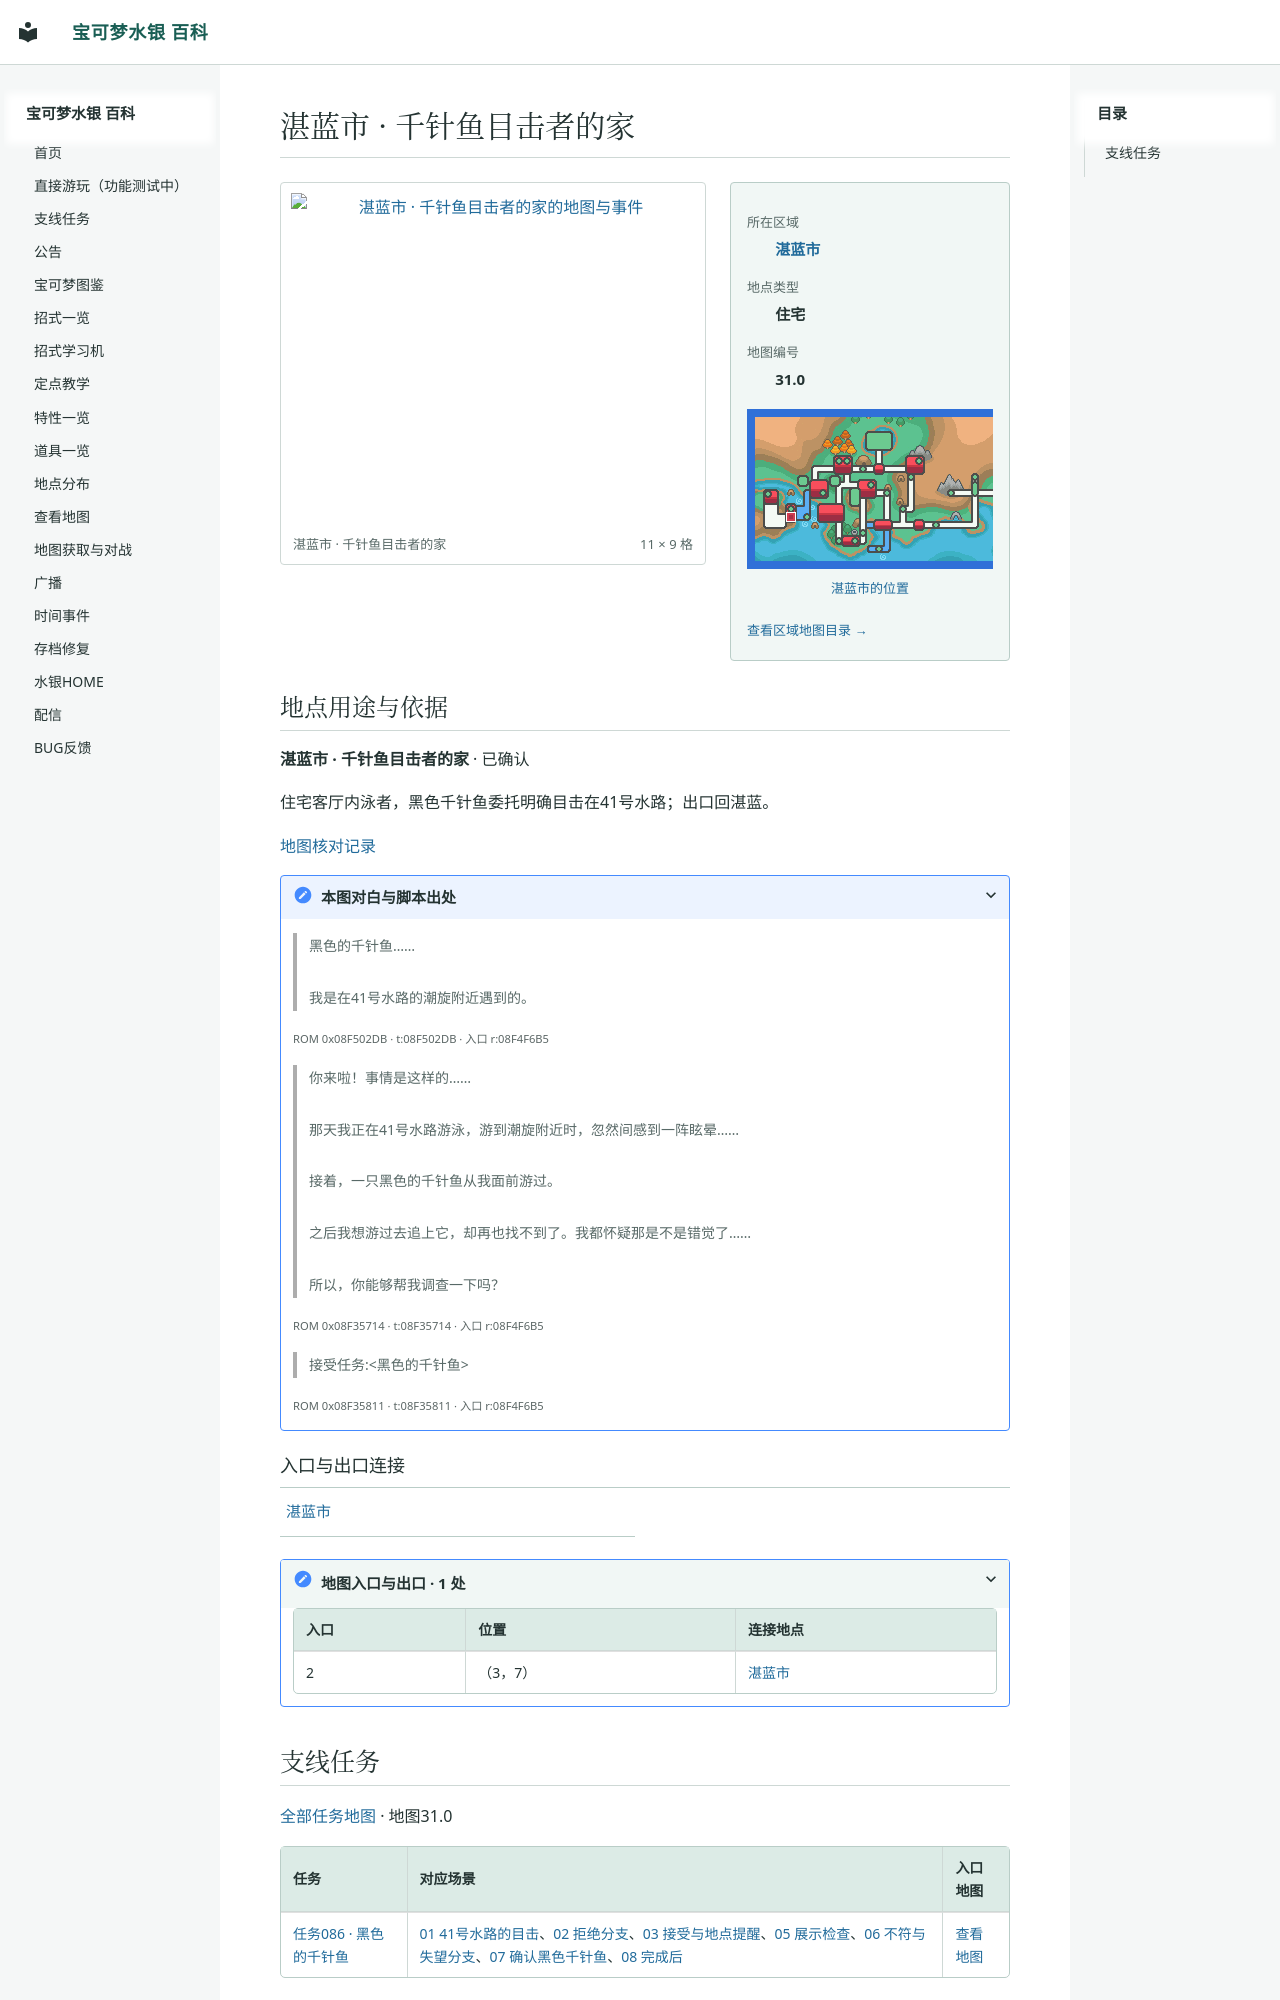

repository: Sum-Light/azoth-wiki · page: locations/map_31_0/index.html · generator: mkdocs

# 湛蓝市 · 千针鱼目击者的家

<!-- location-atlas:start -->

<div class="loc-profile" data-location-map="31.0">
<div class="loc-profile-layout">
<div class="loc-main-map">
<a class="loc-image-link" href="../../sidequests/maps/map_31_0.png" target="_blank" rel="noopener">
<img src="../../sidequests/maps/map_31_0.png" alt="湛蓝市 · 千针鱼目击者的家的地图与事件" loading="lazy" width="176" height="144"></a>
<div class="loc-map-caption"><span>湛蓝市 · 千针鱼目击者的家</span><span>11 × 9 格</span></div>
</div>
<aside class="loc-facts">
<dl><dt>所在区域</dt><dd><a href="../atlas/?sec=150">湛蓝市</a></dd><dt>地点类型</dt><dd>住宅</dd><dt>地图编号</dt><dd>31.0</dd></dl>
<a class="loc-world-preview" href="../atlas/?sec=150" aria-label="湛蓝市在大地图上的位置">
<span class="loc-world-canvas"><img src="../worldmap.png" alt="世界地图" loading="lazy">
<span class="loc-world-mark" style="left:10.9216%;top:40.5875%;width:1.5629%;height:3.1250%"></span>
</span></a>
<a class="loc-world-label" href="../atlas/?sec=150">湛蓝市的位置</a>
<a class="loc-atlas-return" href="../atlas/?sec=150">查看区域地图目录 &rarr;</a>
</aside>
</div>
<section class="loc-identity" aria-labelledby="map-identity">
<h2 id="map-identity">地点用途与依据</h2>
<p><strong>湛蓝市 · 千针鱼目击者的家</strong> · 已确认</p>
<p>住宅客厅内泳者，黑色千针鱼委托明确目击在41号水路；出口回湛蓝。</p>
<a href="../map_review/">地图核对记录</a>
<details><summary>本图对白与脚本出处</summary>
<blockquote><p>黑色的千针鱼……<br><br>我是在41号水路的潮旋附近遇到的。</p></blockquote>
<p><small>ROM 0x08F502DB · t:08F502DB · 入口 r:08F4F6B5</small></p>
<blockquote><p>你来啦！事情是这样的……<br><br>那天我正在41号水路游泳，游到潮旋附近时，忽然间感到一阵眩晕……<br><br>接着，一只黑色的千针鱼从我面前游过。<br><br>之后我想游过去追上它，却再也找不到了。我都怀疑那是不是错觉了……<br><br>所以，你能够帮我调查一下吗？</p></blockquote>
<p><small>ROM 0x08F35714 · t:08F35714 · 入口 r:08F4F6B5</small></p>
<blockquote><p>接受任务:&lt;黑色的千针鱼&gt;</p></blockquote>
<p><small>ROM 0x08F35811 · t:08F35811 · 入口 r:08F4F6B5</small></p>
</details>
</section>
<h3>入口与出口连接</h3>
<nav class="loc-neighbors" aria-label="出入口连接地点">
<div><a href="../map_3_73/">湛蓝市</a></div>
</nav>
<details class="loc-entrances"><summary>地图入口与出口 · 1 处</summary>
<div class="loc-table-scroll"><table><thead><tr><th>入口</th><th>位置</th><th>连接地点</th></tr></thead><tbody>
<tr><td>2</td><td>（3，7）</td><td><a href="../map_3_73/">湛蓝市</a></td></tr>
</tbody></table></div></details>
</div>

<!-- location-atlas:end -->

<!-- sidequest-map:start -->
